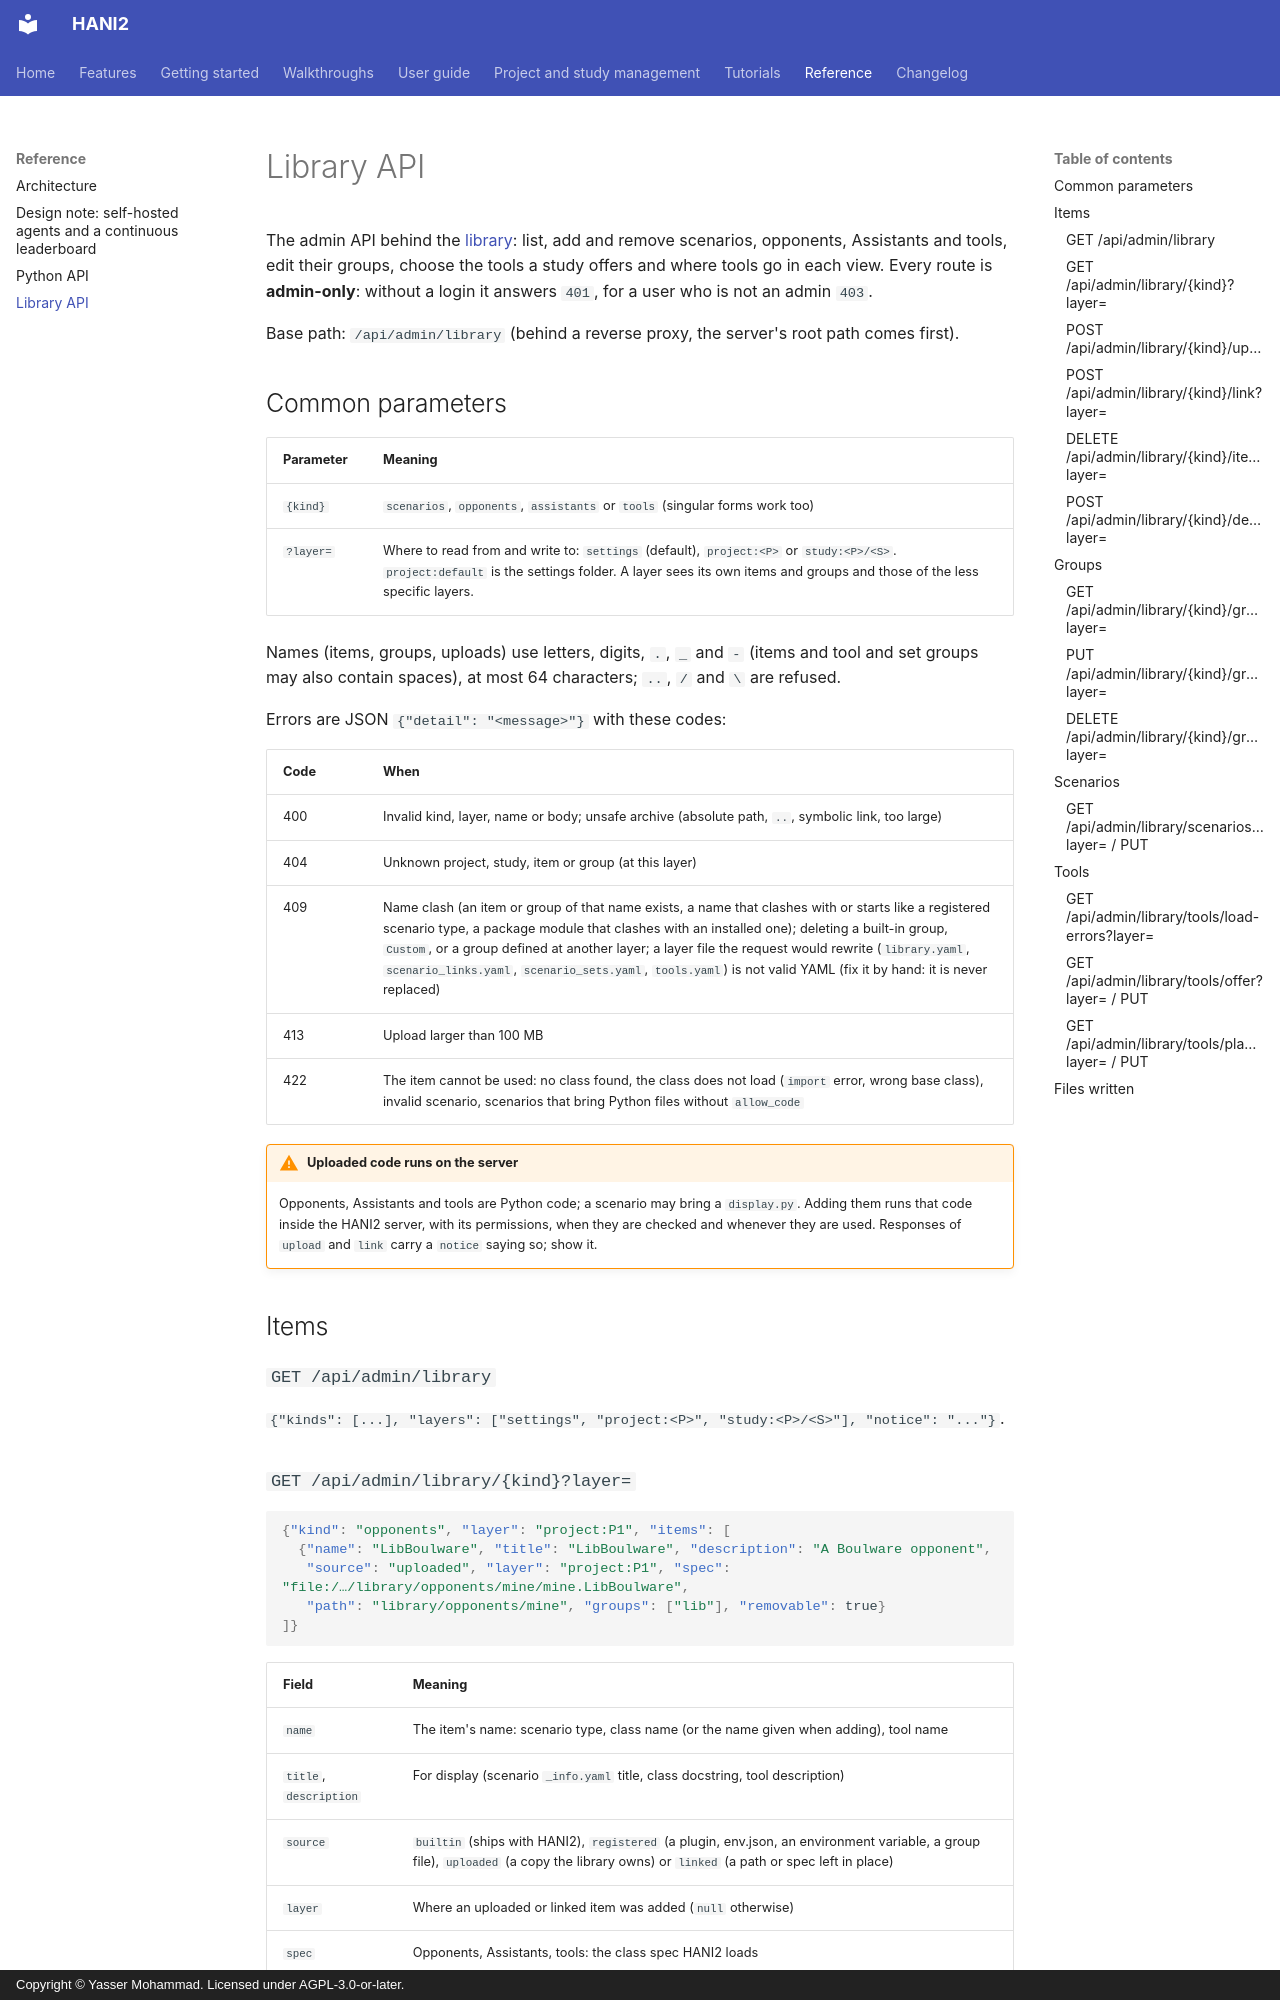

repository: autoneg/hani2 · page: reference/library-api/index.html · generator: mkdocs · copyright: Copyright © Yasser Mohammad. Licensed under AGPL-3.0-or-later.

# Library API

The admin API behind the [library](../guide/library.md): list, add and remove scenarios,
opponents, Assistants and tools, edit their groups, choose the tools a study offers and where
tools go in each view. Every route is **admin-only**: without a login it answers `401`, for a
user who is not an admin `403`.

Base path: `/api/admin/library` (behind a reverse proxy, the server's root path comes first).

## Common parameters

| Parameter | Meaning |
|---|---|
| `{kind}` | `scenarios`, `opponents`, `assistants` or `tools` (singular forms work too) |
| `?layer=` | Where to read from and write to: `settings` (default), `project:<P>` or `study:<P>/<S>`. `project:default` is the settings folder. A layer sees its own items and groups and those of the less specific layers. |

Names (items, groups, uploads) use letters, digits, `.`, `_` and `-` (items and tool and set
groups may also contain spaces), at most 64 characters; `..`, `/` and `\` are refused.

Errors are JSON `{"detail": "<message>"}` with these codes:

| Code | When |
|---|---|
| 400 | Invalid kind, layer, name or body; unsafe archive (absolute path, `..`, symbolic link, too large) |
| 404 | Unknown project, study, item or group (at this layer) |
| 409 | Name clash (an item or group of that name exists, a name that clashes with or starts like a registered scenario type, a package module that clashes with an installed one); deleting a built-in group, `Custom`, or a group defined at another layer; a layer file the request would rewrite (`library.yaml`, `scenario_links.yaml`, `scenario_sets.yaml`, `tools.yaml`) is not valid YAML (fix it by hand: it is never replaced) |
| 413 | Upload larger than 100 MB |
| 422 | The item cannot be used: no class found, the class does not load (`import` error, wrong base class), invalid scenario, scenarios that bring Python files without `allow_code` |

!!! warning "Uploaded code runs on the server"
    Opponents, Assistants and tools are Python code; a scenario may bring a `display.py`. Adding
    them runs that code inside the HANI2 server, with its permissions, when they are checked and
    whenever they are used. Responses of `upload` and `link` carry a `notice` saying so; show it.

## Items

### `GET /api/admin/library`

`{"kinds": [...], "layers": ["settings", "project:<P>", "study:<P>/<S>"], "notice": "..."}`.
